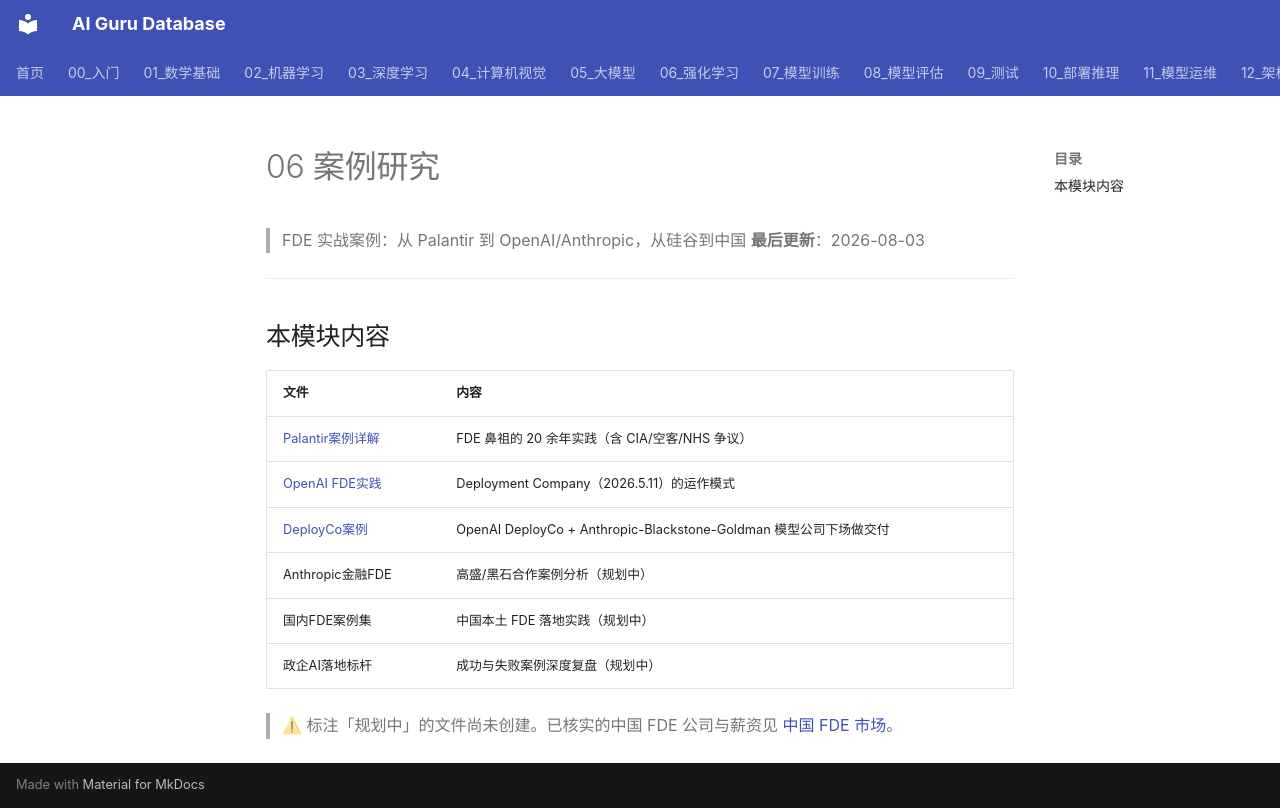

repository: ai-guru-global/ai-guru-database · page: 22_FDE/06_案例研究/index.html · generator: mkdocs

# 06 案例研究

> FDE 实战案例：从 Palantir 到 OpenAI/Anthropic，从硅谷到中国
> **最后更新**：2026-08-03

---

## 本模块内容

| 文件 | 内容 |
|---|---|
| [Palantir案例详解](./01_Palantir案例详解.md) | FDE 鼻祖的 20 余年实践（含 CIA/空客/NHS 争议） |
| [OpenAI FDE实践](./02_OpenAI_FDE实践.md) | Deployment Company（2026.5.11）的运作模式 |
| [DeployCo案例](./03_DeployCo案例.md) | OpenAI DeployCo + Anthropic-Blackstone-Goldman 模型公司下场做交付 |
| Anthropic金融FDE | 高盛/黑石合作案例分析（规划中） |
| 国内FDE案例集 | 中国本土 FDE 落地实践（规划中） |
| 政企AI落地标杆 | 成功与失败案例深度复盘（规划中） |

> ⚠ 标注「规划中」的文件尚未创建。已核实的中国 FDE 公司与薪资见 [中国 FDE 市场](../09_市场分析/01_中国FDE市场.md)。
